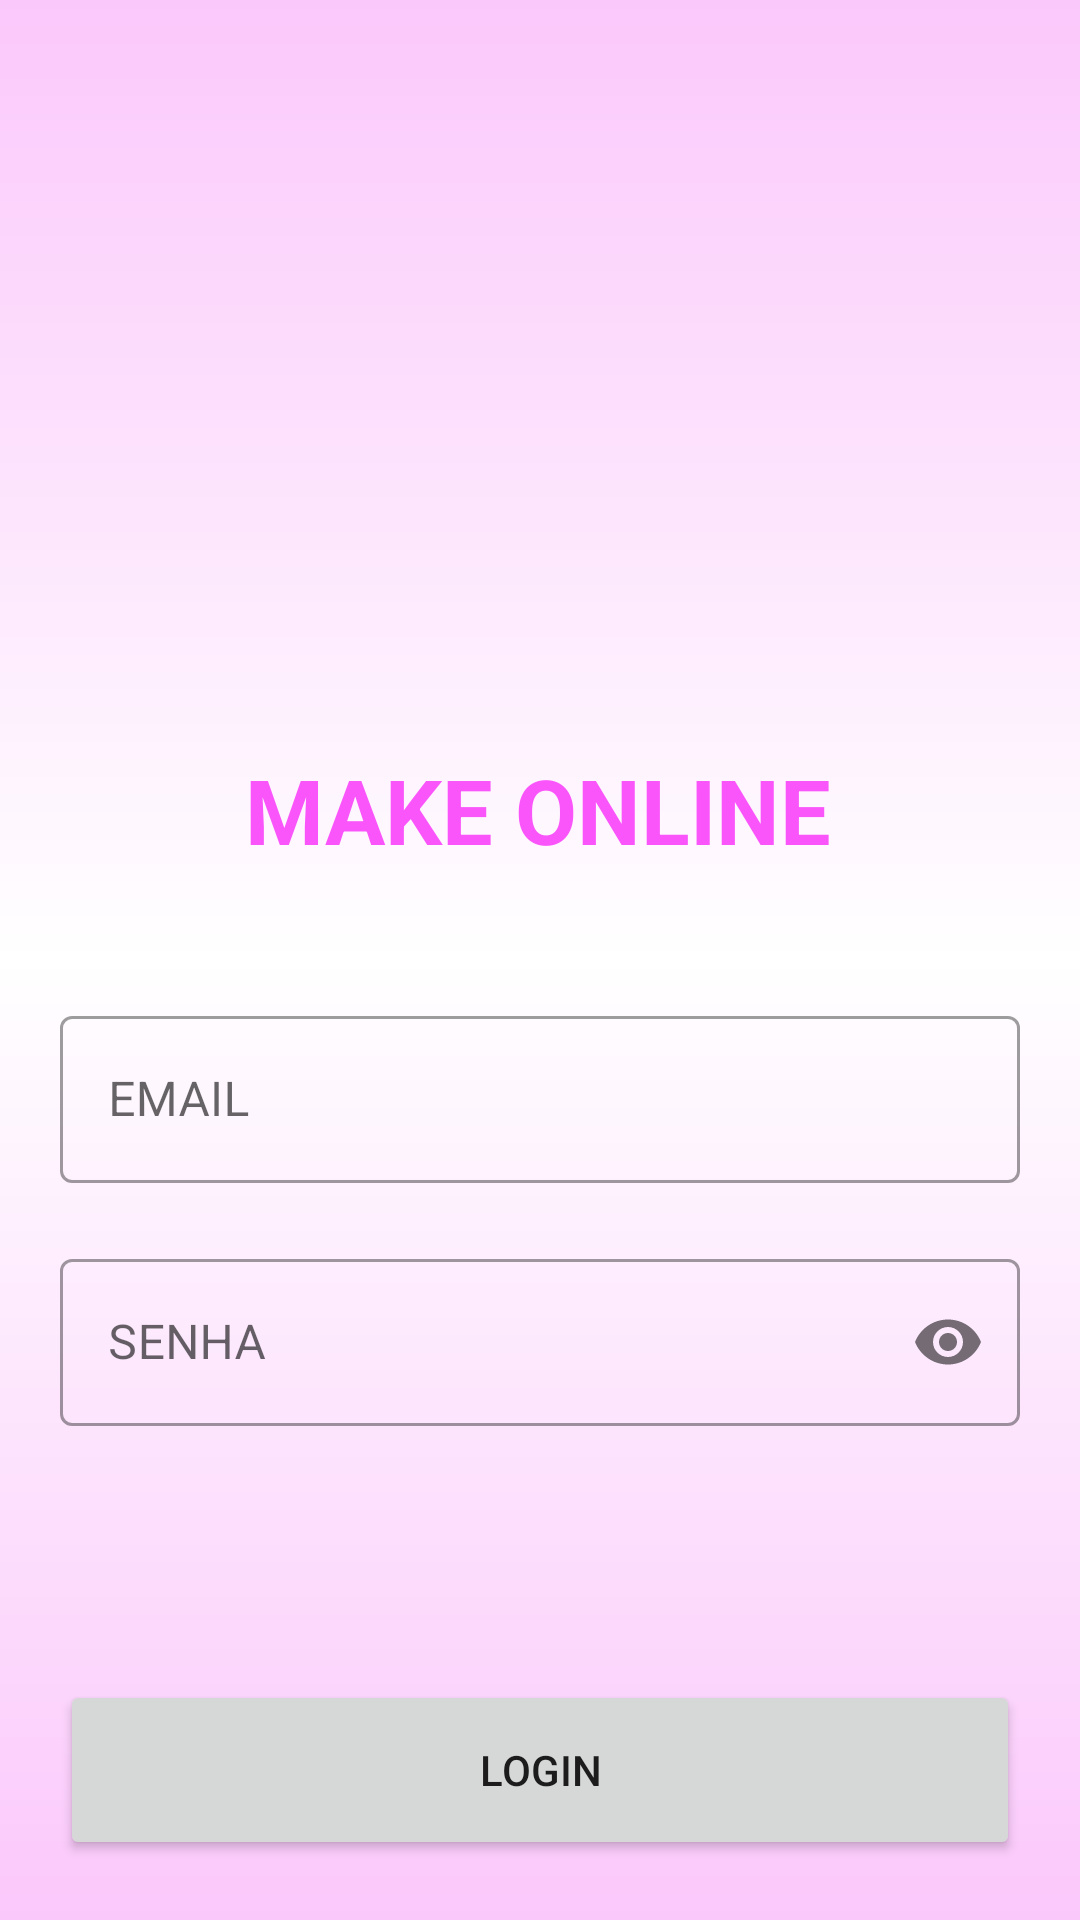

Layout XML and referenced resources for this Android screen:
<!-- AndroidManifest.xml: application theme Theme.Projeto_001 -->
<!-- res/layout/fragment_login_correto.xml -->
<?xml version="1.0" encoding="utf-8"?>
<androidx.constraintlayout.widget.ConstraintLayout xmlns:android="http://schemas.android.com/apk/res/android"
    xmlns:tools="http://schemas.android.com/tools"
    android:layout_width="match_parent"
    android:layout_height="match_parent"
    xmlns:app="http://schemas.android.com/apk/res-auto"
    tools:context=".fragments.fragments.LoginCorretoFragment"
    android:background="@drawable/gradient">




    <ImageView
        android:id="@+id/imageView"
        app:layout_constraintEnd_toEndOf="parent"
        app:layout_constraintStart_toStartOf="parent"
        app:layout_constraintTop_toTopOf="parent"
        android:layout_width="130dp"
        android:layout_height="130dp"
        android:layout_margin="70dp"
        android:src="@drawable/ic_logo_make" />


    <TextView
        android:id="@+id/textView"
        app:layout_constraintBottom_toTopOf="@+id/inputLayoutEmail"
        app:layout_constraintEnd_toEndOf="parent"
        app:layout_constraintHorizontal_bias="0.496"
        app:layout_constraintStart_toStartOf="parent"
        app:layout_constraintTop_toBottomOf="@+id/imageView"
        app:layout_constraintVertical_bias="0.533"
        android:layout_width="wrap_content"
        android:layout_height="wrap_content"
        android:text="MAKE ONLINE"
        android:textColor="@color/pink"
        android:textSize="30dp"
        android:textStyle="bold" />

    <com.google.android.material.textfield.TextInputLayout
        android:id="@+id/inputLayoutEmail"
        style="@style/Widget.MaterialComponents.TextInputLayout.OutlinedBox"
        android:layout_width="0dp"
        android:layout_height="wrap_content"
        android:layout_margin="20dp"
        android:hint="EMAIL"
        app:layout_constraintBottom_toTopOf="@+id/buttonLogin"
        app:layout_constraintEnd_toEndOf="parent"
        app:layout_constraintStart_toStartOf="parent"
        app:layout_constraintTop_toBottomOf="@+id/imageView"
        app:layout_constraintVertical_bias="0.438">

        <com.google.android.material.textfield.TextInputEditText
            android:id="@+id/inputEmail"
            android:layout_width="match_parent"
            android:layout_height="wrap_content" />

    </com.google.android.material.textfield.TextInputLayout>

    <com.google.android.material.textfield.TextInputLayout
        android:id="@+id/inputLayoutPassword"
        style="@style/Widget.MaterialComponents.TextInputLayout.OutlinedBox"
        app:layout_constraintEnd_toEndOf="parent"
        app:layout_constraintStart_toStartOf="parent"
        app:layout_constraintTop_toBottomOf="@+id/inputLayoutEmail"
        app:passwordToggleEnabled="true"
        android:layout_width="0dp"
        android:layout_height="wrap_content"
        android:layout_margin="20dp"
        android:hint="SENHA">

        <com.google.android.material.textfield.TextInputEditText
            android:id="@+id/inputPassword"
            android:layout_width="match_parent"
            android:layout_height="wrap_content"
            android:inputType="textPassword" />

    </com.google.android.material.textfield.TextInputLayout>


    <Button
        android:id="@+id/buttonLogin"
        app:layout_constraintBottom_toBottomOf="parent"
        android:layout_width="match_parent"
        android:layout_height="60dp"
        android:layout_margin="20dp"
        android:text="login"
        tools:layout_editor_absoluteX="12dp" />


</androidx.constraintlayout.widget.ConstraintLayout>
<!-- resources referenced by this layout -->
<resources>
  <color name="pink">#FA55FA</color>
  <!-- drawable gradient (drawable) -->
  <shape xmlns:android="http://schemas.android.com/apk/res/android"
      android:shape="rectangle" >
      <gradient
          android:startColor="#FBC8FB"
          android:centerColor="@color/white"
          android:endColor="#FFFBC8FB"
          android:angle="90"/>
  </shape>
  <style name="Theme.Projeto_001" parent="Theme.MaterialComponents.DayNight.DarkActionBar">
          
          <item name="colorPrimary">#FA96FA</item>
          <item name="colorPrimaryVariant">#E640E6</item>
          <item name="colorOnPrimary">@color/white</item>
          
          <item name="colorSecondary">@color/teal_200</item>
          <item name="colorSecondaryVariant">@color/teal_700</item>
          <item name="colorOnSecondary">@color/black</item>
          
          <item name="android:statusBarColor" tools:targetApi="l">?attr/colorPrimaryVariant</item>
          
      </style>
  <color name="white">#FFFFFFFF</color>
  <color name="teal_200">#FF03DAC5</color>
  <color name="teal_700">#FF018786</color>
  <color name="black">#FF000000</color>
</resources>
